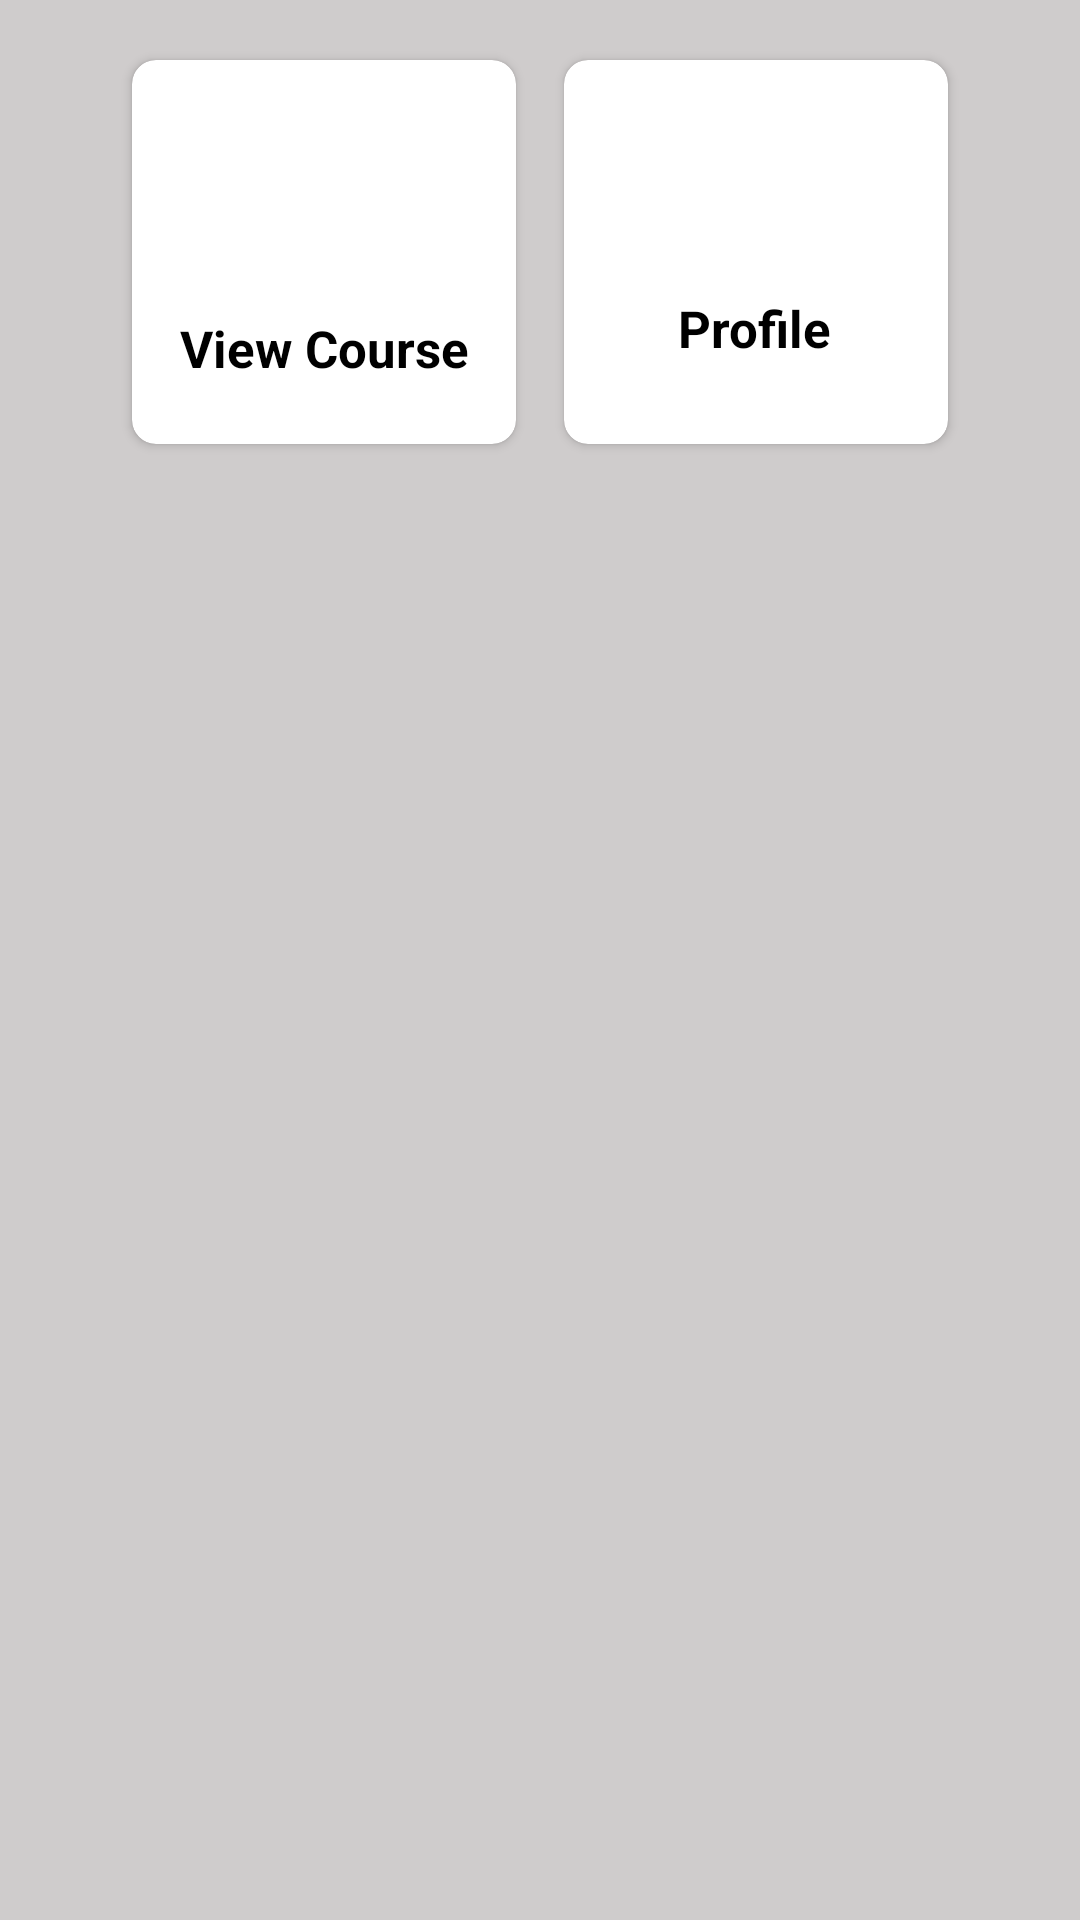

Here is an Android app screen rendered from its layout file. Give the layout XML and the strings, colors and styles it references.
<!-- AndroidManifest.xml: application theme Theme.Application -->
<!-- res/layout/main_content.xml -->
<?xml version="1.0" encoding="utf-8"?>
<LinearLayout xmlns:android="http://schemas.android.com/apk/res/android"
    xmlns:tools="http://schemas.android.com/tools"
    android:layout_width="match_parent"
    android:layout_height="match_parent"
    xmlns:app="http://schemas.android.com/apk/res-auto"
    android:background="#CFCCCC"
    android:orientation="vertical"
    >

    <LinearLayout
        android:id="@+id/linearLayout1"
        android:layout_width="match_parent"
        android:layout_height="wrap_content"
        android:layout_marginTop="12dp"
        android:gravity="center_horizontal"
        android:orientation="horizontal"
        android:weightSum="2"
        app:layout_constraintEnd_toEndOf="parent"
        app:layout_constraintStart_toStartOf="parent"
        app:layout_constraintTop_toBottomOf="@+id/view"

        >

        <androidx.cardview.widget.CardView
            android:id="@+id/view_course_card"
            android:layout_width="128dp"
            android:layout_height="128dp"
            android:layout_margin="8dp"
            android:layout_marginEnd="16dp"
            android:clickable="true"
            android:elevation="20dp"
            android:focusable="true"
            android:foreground="?android:attr/selectableItemBackground"
            app:cardCornerRadius="8dp"
            >

            <androidx.constraintlayout.widget.ConstraintLayout
                android:layout_width="match_parent"
                android:layout_height="match_parent"
                >

                <ImageView
                    android:id="@+id/imageView2"
                    android:layout_width="127dp"
                    android:layout_height="56dp"
                    android:layout_marginTop="16dp"
                    android:src="@drawable/ic_baseline_preview"
                    app:layout_constraintEnd_toEndOf="parent"
                    app:layout_constraintHorizontal_bias="1.0"
                    app:layout_constraintStart_toStartOf="parent"
                    app:layout_constraintTop_toTopOf="parent" />

                <TextView
                    android:id="@+id/textView2"
                    android:layout_width="117dp"
                    android:layout_height="36dp"
                    android:text="@string/view_course"
                    android:textAlignment="center"
                    android:textColor="@color/black"
                    android:textSize="17sp"
                    android:textStyle="bold"
                    android:layout_marginTop="5dp"
                    app:layout_constraintBottom_toBottomOf="parent"
                    app:layout_constraintEnd_toEndOf="parent"
                    app:layout_constraintStart_toStartOf="parent"
                    app:layout_constraintTop_toBottomOf="@+id/imageView2" />

            </androidx.constraintlayout.widget.ConstraintLayout>

        </androidx.cardview.widget.CardView>


        <androidx.cardview.widget.CardView
            android:id="@+id/settings_card"
            android:layout_width="128dp"
            android:layout_height="128dp"
            android:layout_margin="8dp"
            android:layout_marginEnd="16dp"
            android:clickable="true"
            android:elevation="12dp"
            android:focusable="true"
            android:foreground="?android:attr/selectableItemBackground"
            app:cardCornerRadius="8dp"
            >

            <androidx.constraintlayout.widget.ConstraintLayout
                android:layout_width="match_parent"
                android:layout_height="match_parent"
                >

                <ImageView
                    android:id="@+id/imageView5"
                    android:layout_width="89dp"
                    android:layout_height="57dp"
                    android:layout_marginTop="16dp"
                    android:src="@drawable/ic_baseline_account_circle"
                    app:layout_constraintEnd_toEndOf="parent"
                    app:layout_constraintHorizontal_bias="0.512"
                    app:layout_constraintStart_toStartOf="parent"
                    app:layout_constraintTop_toTopOf="parent" />

                <TextView
                    android:id="@+id/textView5"
                    android:layout_width="79dp"
                    android:layout_height="30dp"
                    android:text="Profile"
                    android:textAlignment="center"
                    android:textColor="@color/black"
                    android:textSize="17sp"
                    android:textStyle="bold"
                    app:layout_constraintBottom_toBottomOf="parent"
                    app:layout_constraintEnd_toEndOf="parent"
                    app:layout_constraintHorizontal_bias="0.489"
                    app:layout_constraintStart_toStartOf="parent"
                    app:layout_constraintTop_toBottomOf="@+id/imageView5"
                    app:layout_constraintVertical_bias="0.2" />

            </androidx.constraintlayout.widget.ConstraintLayout>

        </androidx.cardview.widget.CardView>



    </LinearLayout>


    


</LinearLayout>
<!-- resources referenced by this layout -->
<resources>
  <color name="black">#FF000000</color>
  <string name="view_course">View Course</string>
  <style name="Theme.Application" parent="Theme.MaterialComponents.Light.NoActionBar">
  
          
          <item name="colorPrimary">@color/purple_500</item>
          <item name="colorPrimaryVariant">@color/purple_700</item>
          <item name="colorOnPrimary">@color/white</item>
          
          <item name="colorSecondary">@color/teal_200</item>
          <item name="colorSecondaryVariant">@color/teal_700</item>
          <item name="colorOnSecondary">@color/black</item>
          
          <item name="android:statusBarColor" tools:targetApi="l">?attr/colorPrimaryVariant</item>
          
      </style>
  <color name="purple_500">#FF6200EE</color>
  <color name="purple_700">#0288D1</color>
  <color name="white">#FFFFFFFF</color>
  <color name="teal_200">#FF03DAC5</color>
  <color name="teal_700">#FF018786</color>
</resources>
